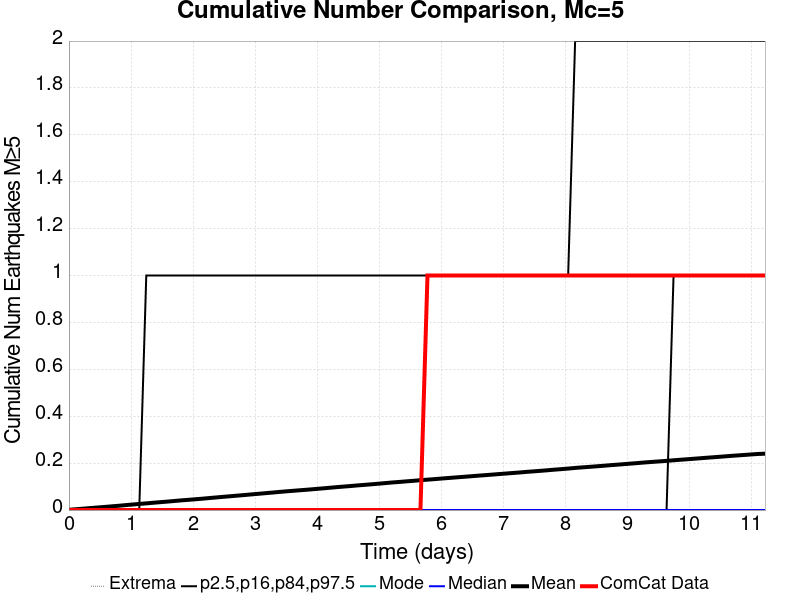

The data file committed next to this chart (first rows):
Time (days), ComCat Data, Simulation Mean, Simulation Median, Simulation Mode, Simulation Minimum, Simulation Maximum, 2.5 %-ile, 16 %-ile, 84 %-ile, 97.5 %-ile
0.0, 0.0, 0.00104, 0.0, 0.0, 0.0, 2.0, 0.0, 0.0, 0.0, 0.0
0.1133, 0.0, 0.00359, 0.0, 0.0, 0.0, 3.0, 0.0, 0.0, 0.0, 0.0
0.2267, 0.0, 0.00581, 0.0, 0.0, 0.0, 5.0, 0.0, 0.0, 0.0, 0.0
0.34, 0.0, 0.00838, 0.0, 0.0, 0.0, 7.0, 0.0, 0.0, 0.0, 0.0
0.4533, 0.0, 0.01077, 0.0, 0.0, 0.0, 7.0, 0.0, 0.0, 0.0, 0.0
0.5666, 0.0, 0.01313, 0.0, 0.0, 0.0, 7.0, 0.0, 0.0, 0.0, 0.0
0.68, 0.0, 0.01565, 0.0, 0.0, 0.0, 7.0, 0.0, 0.0, 0.0, 0.0
0.7933, 0.0, 0.01809, 0.0, 0.0, 0.0, 8.0, 0.0, 0.0, 0.0, 0.0
0.9066, 0.0, 0.02093, 0.0, 0.0, 0.0, 8.0, 0.0, 0.0, 0.0, 0.0
1.02, 0.0, 0.02346, 0.0, 0.0, 0.0, 9.0, 0.0, 0.0, 0.0, 0.0
1.133, 0.0, 0.02612, 0.0, 0.0, 0.0, 9.0, 0.0, 0.0, 0.0, 0.0
1.247, 0.0, 0.02855, 0.0, 0.0, 0.0, 9.0, 0.0, 0.0, 0.0, 1.0
1.36, 0.0, 0.03123, 0.0, 0.0, 0.0, 10.0, 0.0, 0.0, 0.0, 1.0
1.473, 0.0, 0.03369, 0.0, 0.0, 0.0, 10.0, 0.0, 0.0, 0.0, 1.0
1.587, 0.0, 0.03612, 0.0, 0.0, 0.0, 10.0, 0.0, 0.0, 0.0, 1.0
1.7, 0.0, 0.0387, 0.0, 0.0, 0.0, 10.0, 0.0, 0.0, 0.0, 1.0
1.813, 0.0, 0.04142, 0.0, 0.0, 0.0, 10.0, 0.0, 0.0, 0.0, 1.0
1.927, 0.0, 0.04366, 0.0, 0.0, 0.0, 10.0, 0.0, 0.0, 0.0, 1.0
2.04, 0.0, 0.04615, 0.0, 0.0, 0.0, 11.0, 0.0, 0.0, 0.0, 1.0
2.153, 0.0, 0.04859, 0.0, 0.0, 0.0, 11.0, 0.0, 0.0, 0.0, 1.0
2.267, 0.0, 0.05131, 0.0, 0.0, 0.0, 12.0, 0.0, 0.0, 0.0, 1.0
2.38, 0.0, 0.05395, 0.0, 0.0, 0.0, 12.0, 0.0, 0.0, 0.0, 1.0
2.493, 0.0, 0.05658, 0.0, 0.0, 0.0, 12.0, 0.0, 0.0, 0.0, 1.0
2.606, 0.0, 0.0591, 0.0, 0.0, 0.0, 12.0, 0.0, 0.0, 0.0, 1.0
2.72, 0.0, 0.06168, 0.0, 0.0, 0.0, 12.0, 0.0, 0.0, 0.0, 1.0
2.833, 0.0, 0.06419, 0.0, 0.0, 0.0, 12.0, 0.0, 0.0, 0.0, 1.0
2.946, 0.0, 0.06692, 0.0, 0.0, 0.0, 12.0, 0.0, 0.0, 0.0, 1.0
3.06, 0.0, 0.06949, 0.0, 0.0, 0.0, 13.0, 0.0, 0.0, 0.0, 1.0
3.173, 0.0, 0.07219, 0.0, 0.0, 0.0, 13.0, 0.0, 0.0, 0.0, 1.0
3.286, 0.0, 0.07472, 0.0, 0.0, 0.0, 14.0, 0.0, 0.0, 0.0, 1.0
3.4, 0.0, 0.07754, 0.0, 0.0, 0.0, 14.0, 0.0, 0.0, 0.0, 1.0
3.513, 0.0, 0.08006, 0.0, 0.0, 0.0, 14.0, 0.0, 0.0, 0.0, 1.0
3.626, 0.0, 0.08242, 0.0, 0.0, 0.0, 14.0, 0.0, 0.0, 0.0, 1.0
3.74, 0.0, 0.08481, 0.0, 0.0, 0.0, 14.0, 0.0, 0.0, 0.0, 1.0
3.853, 0.0, 0.0871, 0.0, 0.0, 0.0, 14.0, 0.0, 0.0, 0.0, 1.0
3.966, 0.0, 0.08959, 0.0, 0.0, 0.0, 14.0, 0.0, 0.0, 0.0, 1.0
4.08, 0.0, 0.09223, 0.0, 0.0, 0.0, 14.0, 0.0, 0.0, 0.0, 1.0
4.193, 0.0, 0.09482, 0.0, 0.0, 0.0, 14.0, 0.0, 0.0, 0.0, 1.0
4.306, 0.0, 0.09751, 0.0, 0.0, 0.0, 14.0, 0.0, 0.0, 0.0, 1.0
4.42, 0.0, 0.09996, 0.0, 0.0, 0.0, 14.0, 0.0, 0.0, 0.0, 1.0
4.533, 0.0, 0.1023, 0.0, 0.0, 0.0, 14.0, 0.0, 0.0, 0.0, 1.0
4.646, 0.0, 0.105, 0.0, 0.0, 0.0, 14.0, 0.0, 0.0, 0.0, 1.0
4.76, 0.0, 0.1073, 0.0, 0.0, 0.0, 15.0, 0.0, 0.0, 0.0, 1.0
4.873, 0.0, 0.1098, 0.0, 0.0, 0.0, 15.0, 0.0, 0.0, 0.0, 1.0
4.986, 0.0, 0.1123, 0.0, 0.0, 0.0, 15.0, 0.0, 0.0, 0.0, 1.0
5.1, 0.0, 0.115, 0.0, 0.0, 0.0, 15.0, 0.0, 0.0, 0.0, 1.0
5.213, 0.0, 0.1177, 0.0, 0.0, 0.0, 15.0, 0.0, 0.0, 0.0, 1.0
5.326, 0.0, 0.1199, 0.0, 0.0, 0.0, 15.0, 0.0, 0.0, 0.0, 1.0
5.44, 0.0, 0.1224, 0.0, 0.0, 0.0, 15.0, 0.0, 0.0, 0.0, 1.0
5.553, 0.0, 0.1248, 0.0, 0.0, 0.0, 15.0, 0.0, 0.0, 0.0, 1.0
5.666, 0.0, 0.1273, 0.0, 0.0, 0.0, 15.0, 0.0, 0.0, 0.0, 1.0
5.78, 1.0, 0.1297, 0.0, 0.0, 0.0, 15.0, 0.0, 0.0, 0.0, 1.0
5.893, 1.0, 0.1319, 0.0, 0.0, 0.0, 15.0, 0.0, 0.0, 0.0, 1.0
6.006, 1.0, 0.1345, 0.0, 0.0, 0.0, 15.0, 0.0, 0.0, 0.0, 1.0
6.12, 1.0, 0.1368, 0.0, 0.0, 0.0, 15.0, 0.0, 0.0, 0.0, 1.0
6.233, 1.0, 0.1391, 0.0, 0.0, 0.0, 15.0, 0.0, 0.0, 0.0, 1.0
6.346, 1.0, 0.1414, 0.0, 0.0, 0.0, 15.0, 0.0, 0.0, 0.0, 1.0
6.46, 1.0, 0.1437, 0.0, 0.0, 0.0, 15.0, 0.0, 0.0, 0.0, 1.0
6.573, 1.0, 0.1462, 0.0, 0.0, 0.0, 15.0, 0.0, 0.0, 0.0, 1.0
6.686, 1.0, 0.1484, 0.0, 0.0, 0.0, 15.0, 0.0, 0.0, 0.0, 1.0
... 40 more rows
